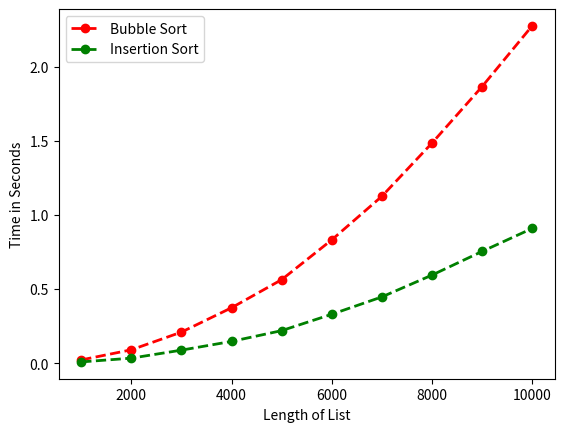

Python code for this plot:
# Author: Augustus Benson
# GitHub username: bensoaug
# Date: 04-29-2026
# Description: Times bubble sort and insertion sort on random lists,
# then graphs the results for comparison.

import time
import random
from matplotlib import pyplot


def bubble_time(number_list):
    """
    Sorts a list using bubble sort and returns the elapsed time in seconds.
    """
    start_time = time.perf_counter()

    for pass_num in range(len(number_list) - 1):
        for index in range(len(number_list) - 1 - pass_num):
            if number_list[index] > number_list[index + 1]:
                temp_value = number_list[index]
                number_list[index] = number_list[index + 1]
                number_list[index + 1] = temp_value

    end_time = time.perf_counter()
    return end_time - start_time


def insertion_time(number_list):
    """
    Sorts a list using insertion sort and returns the elapsed time in seconds.
    """
    start_time = time.perf_counter()

    for current_index in range(1, len(number_list)):
        current_value = number_list[current_index]
        position = current_index - 1

        while position >= 0 and number_list[position] > current_value:
            number_list[position + 1] = number_list[position]
            position -= 1

        number_list[position + 1] = current_value

    end_time = time.perf_counter()
    return end_time - start_time


def sort_times_for_random_list(list_length):
    """
    Creates a random list and returns the bubble sort and insertion sort times.
    """
    first_list = []

    for count in range(list_length):
        random_number = random.randint(1, list_length)
        first_list.append(random_number)

    second_list = list(first_list)

    bubble_sort_time = bubble_time(first_list)
    insertion_sort_time = insertion_time(second_list)

    return bubble_sort_time, insertion_sort_time


def compare_sorts():
    """
    Graphs bubble sort and insertion sort times for different list lengths.
    """
    list_lengths = [1000, 2000, 3000, 4000, 5000,
                    6000, 7000, 8000, 9000, 10000]

    bubble_times = []
    insertion_times = []

    for list_length in list_lengths:
        bubble_sort_time, insertion_sort_time = sort_times_for_random_list(list_length)

        bubble_times.append(bubble_sort_time)
        insertion_times.append(insertion_sort_time)

    pyplot.plot(list_lengths, bubble_times, 'ro--', linewidth=2, label='Bubble Sort')
    pyplot.plot(list_lengths, insertion_times, 'go--', linewidth=2, label='Insertion Sort')

    pyplot.xlabel("Length of List")
    pyplot.ylabel("Time in Seconds")
    pyplot.legend(loc='upper left')
    pyplot.show()


def main():
    """
    Runs the sort comparison graph.
    """
    compare_sorts()


if __name__ == "__main__":
    main()

def test_sort_timer():
    """
    Tests the timing functions with smaller lists before running the full graph.
    """
    test_list = [5, 2, 9, 1, 5, 6]
    test_list_copy = list(test_list)

    bubble_result = bubble_time(test_list)
    insertion_result = insertion_time(test_list_copy)

    print("Bubble sorted list:", test_list)
    print("Insertion sorted list:", test_list_copy)
    print("Bubble time:", bubble_result)
    print("Insertion time:", insertion_result)

    random_times = sort_times_for_random_list(100)
    print("Random list sort times:", random_times)


test_sort_timer()
